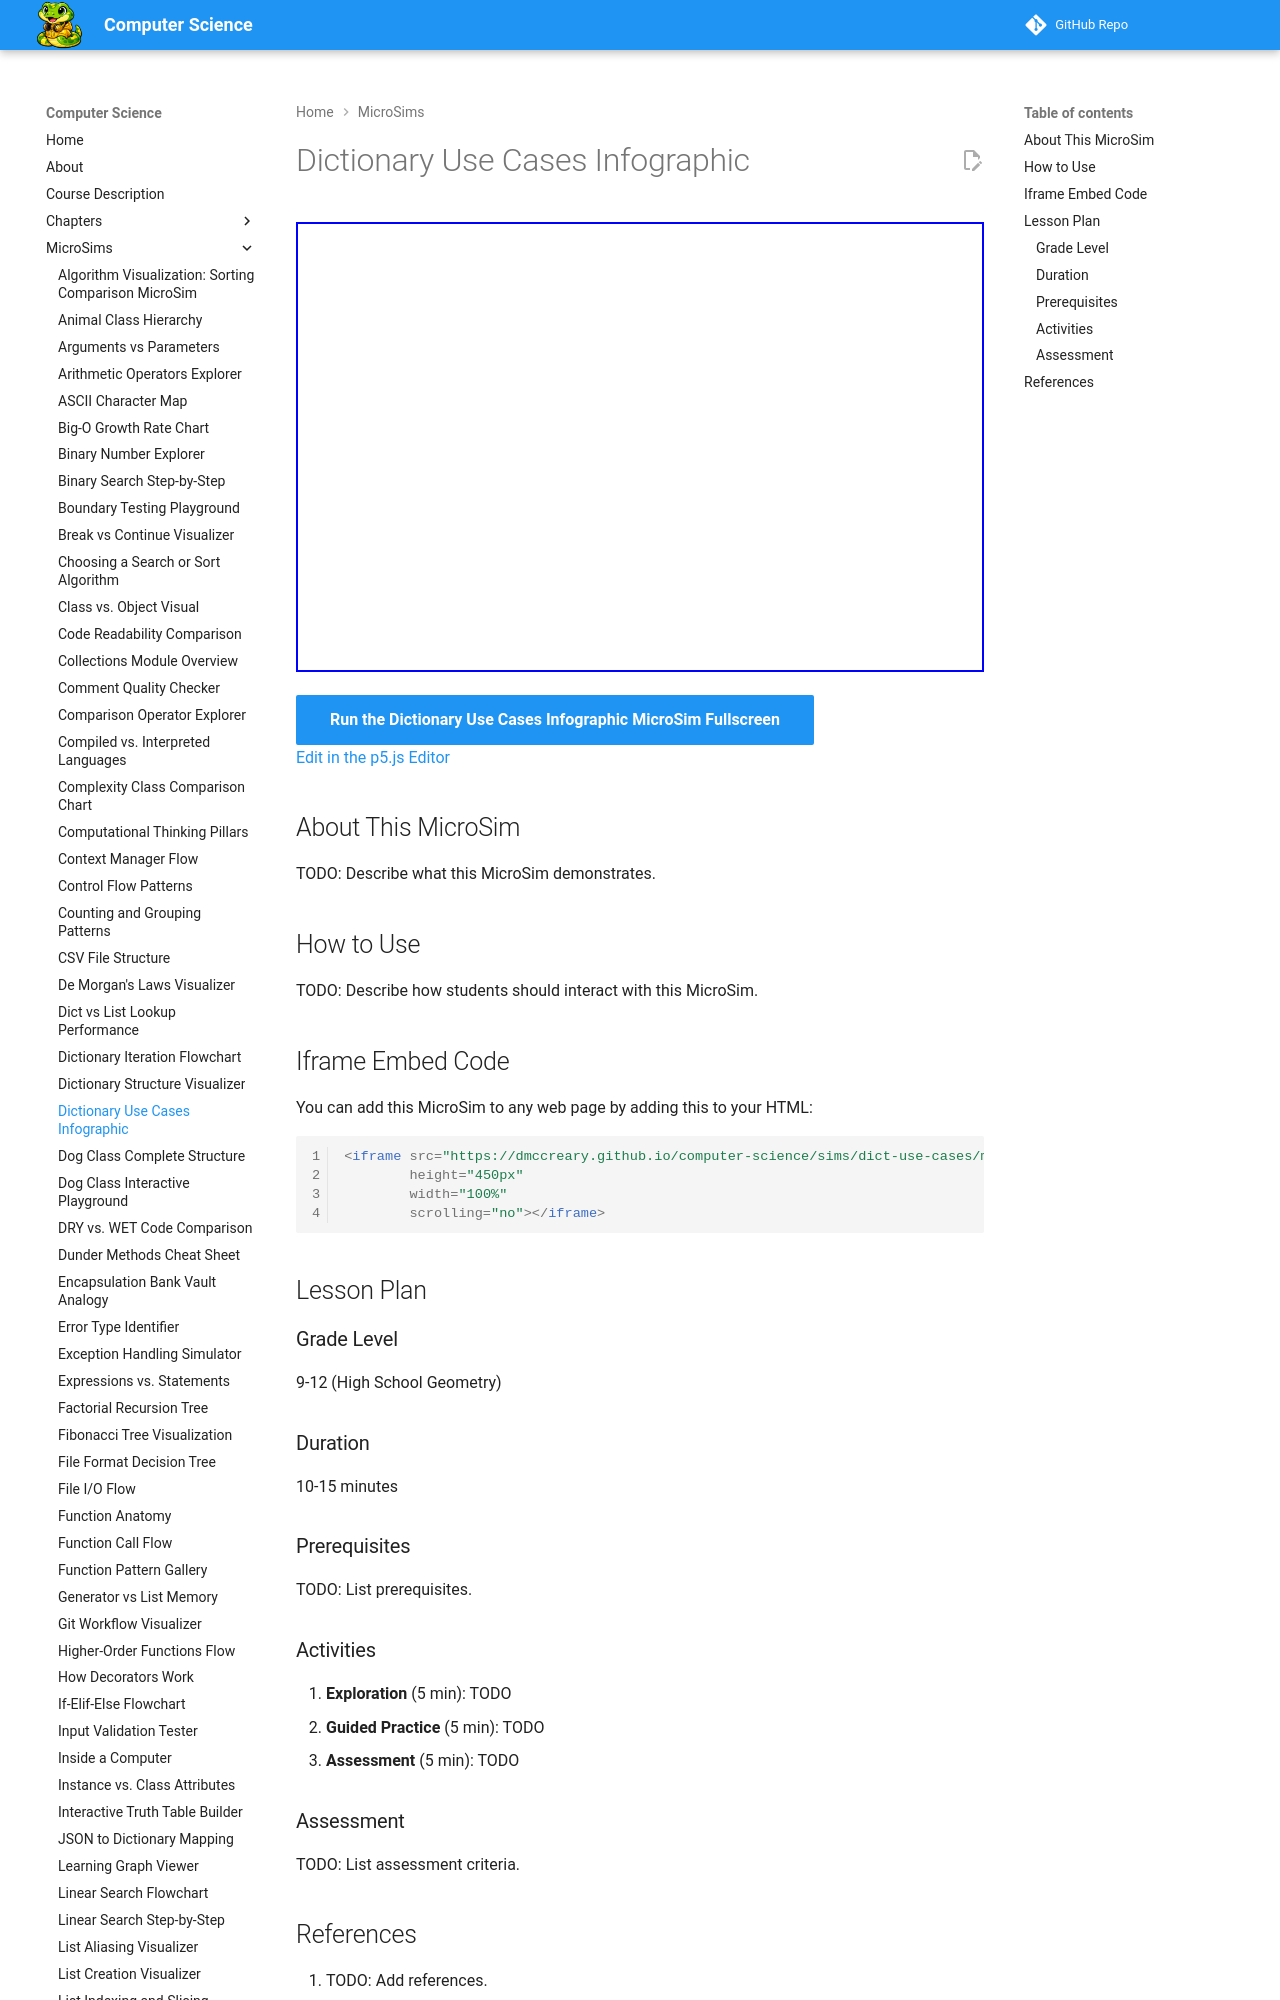

repository: dmccreary/computer-science · page: sims/dict-use-cases/index.html · generator: mkdocs

---
title: Dictionary Use Cases Infographic
description: Interactive p5.js MicroSim for dictionary use cases infographic.
image: /sims/dict-use-cases/dict-use-cases.png
og:image: /sims/dict-use-cases/dict-use-cases.png
twitter:image: /sims/dict-use-cases/dict-use-cases.png
social:
   cards: false
quality_score: 0
---

# Dictionary Use Cases Infographic

<iframe src="main.html" height="450px" width="100%" scrolling="no"></iframe>

[Run the Dictionary Use Cases Infographic MicroSim Fullscreen](./main.html){ .md-button .md-button--primary }
<br/>
[Edit in the p5.js Editor](https://editor.p5js.org/)
